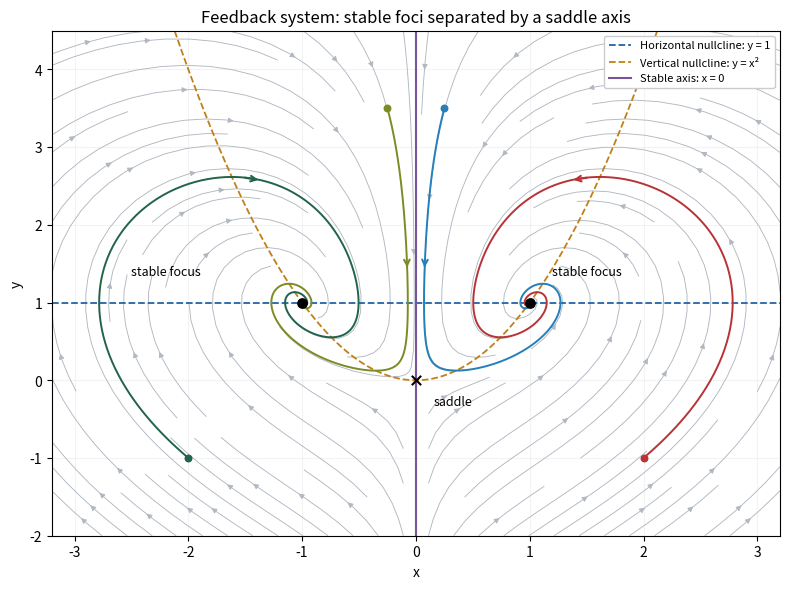

The script that saved this image:
"""Phase portrait for the feedback system; Python 3.14, NumPy, Matplotlib.
Output is an opaque PNG in the caller's current directory.
The caller supplies MPLCONFIGDIR when its default cache is unavailable.
"""
import numpy as np
import matplotlib
matplotlib.use('Agg')
import matplotlib.pyplot as plt
x=np.linspace(-3.2,3.2,150)
y=np.linspace(-2,4.5,150)
X,Y=np.meshgrid(x,y)
U=X*(1-Y);V=X*X-Y
speed=np.hypot(U,V)
fig,ax=plt.subplots(figsize=(8,6),dpi=130,facecolor='white')
ax.set_facecolor('white')
ax.streamplot(x,y,U,V,color='#b1b8c2',density=1.0,linewidth=.65,arrowsize=.8)
ax.plot(x,np.ones_like(x),'--',color='#2563a6',lw=1.3,label='Horizontal nullcline: y = 1')
xx=np.linspace(-2.12,2.12,300)
ax.plot(xx,xx*xx,'--',color='#c08018',lw=1.3,label='Vertical nullcline: y = x²')
ax.axvline(0,color='#76569b',lw=1.5,label='Stable axis: x = 0')
def f(z):
    return np.array([z[0]*(1-z[1]),z[0]**2-z[1]])
def trajectory(z,n=6000,h=.006):
    ans=[np.asarray(z,dtype=float)]
    for _ in range(n):
        z=ans[-1]
        a=f(z);b=f(z+h*a/2);c=f(z+h*b/2);d=f(z+h*c)
        ans.append(z+h*(a+2*b+2*c+d)/6)
    return np.array(ans)
for z,color in [((2,-1),'#b73337'),((-2,-1),'#22634b'),((.25,3.5),'#257fb9'),((-.25,3.5),'#7a8c24')]:
    a=trajectory(z)
    ax.plot(a[:,0],a[:,1],lw=1.4,color=color)
    ax.scatter(*a[0],s=22,color=color,zorder=5)
    j=140
    ax.annotate('',xy=a[j+12],xytext=a[j],arrowprops={'arrowstyle':'->','color':color,'lw':1.5})
ax.scatter([0],[0],s=45,marker='x',color='black',zorder=8)
ax.scatter([-1,1],[1,1],s=45,color='black',zorder=8)
ax.annotate('saddle',(0,0),xytext=(.16,-.32),fontsize=9)
ax.annotate('stable focus',(1,1),xytext=(1.2,1.35),fontsize=9)
ax.annotate('stable focus',(-1,1),xytext=(-2.5,1.35),fontsize=9)
ax.set(xlim=(-3.2,3.2),ylim=(-2,4.5),xlabel='x',ylabel='y',title='Feedback system: stable foci separated by a saddle axis')
ax.legend(loc='upper right',fontsize=8,framealpha=1)
ax.grid(alpha=.15)
fig.tight_layout()
fig.savefig('paper-4-phase-plane.png',facecolor='white',transparent=False)
plt.close(fig)
